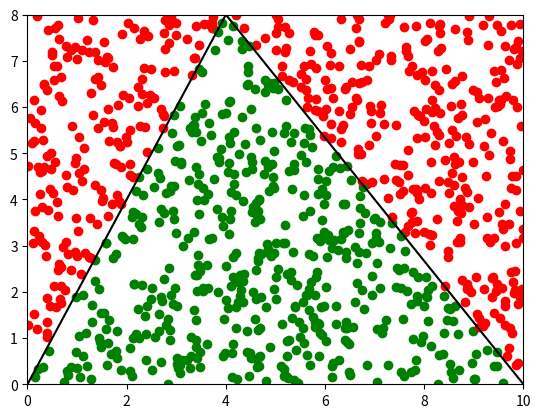

Reproduce this figure in Python.
import random
from math import sqrt
import numpy as np
import matplotlib.pyplot as plt
x_min = 0
x_max = 10
y_min = 0
y_max = 8
H = 4
h = sqrt(68)

y1 = [[0, 0], [H, 8]]
y2 = [[H, 8], [10, 0]]

def line(x, y):
    return (x - y[0][0]) * (y[1][1] - y[0][1]) / (y[1][0] - y[0][0]) + y[0][1]


def is_inside_triangle(x, y):
    if y <= line(x, y1) and y <= line(x, y2) and y >= 0:
        return True
    else:
        return False


num_points = 1000
points_inside = 0


for i in range(num_points):
    x = random.uniform(x_min, x_max)
    y = random.uniform(y_min, y_max)
    if is_inside_triangle(x, y):
        plt.scatter(x, y, color = 'green')
        points_inside += 1
    else:
        plt.scatter(x, y, color = 'red')


area = (x_max - x_min) * (y_max - y_min) * points_inside / num_points


print("Площадь треугольника: ", x_max * h / 2)
print("Площадь треугольника, вычисленная методом Монте-Карло:", area)
print(f'{points_inside} точек из {num_points} внутри треугольника')

plt.plot([y1[0][0], y1[1][0]], [y1[0][1], y1[1][1]], color='black')
plt.plot([y2[0][0], y2[1][0]], [y2[0][1], y2[1][1]], color='black')
plt.xlim(0, 10)
plt.ylim(0, 8)
plt.show()
